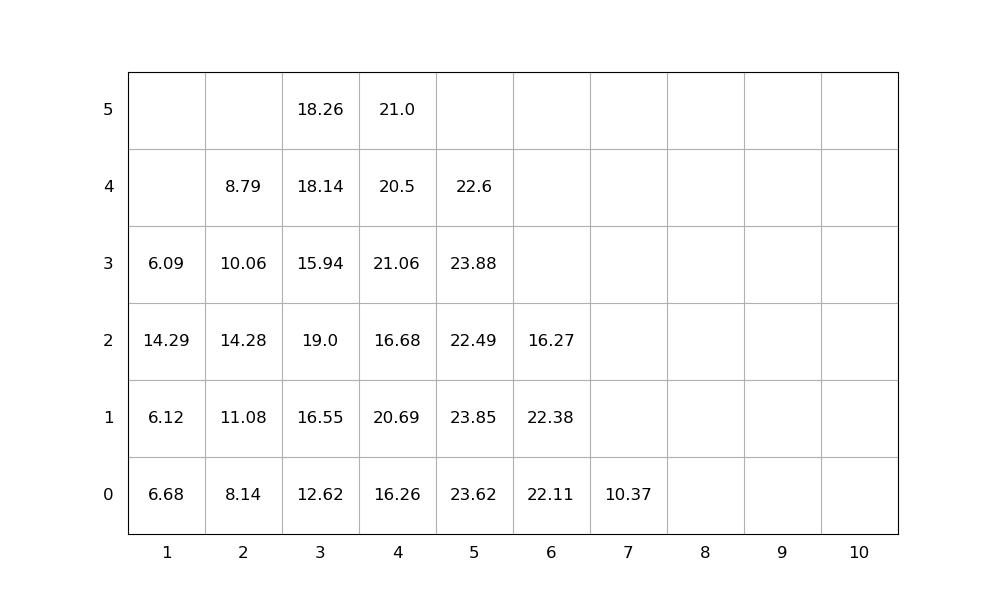

Data behind this chart, as committed beside it:
idx, loc_x, loc_y, loc_z, weight, group, score, seq, emerg, reloc, size(ft)
1, 3, 0, 0, 12.62, 0, 12.62, 1, 0, 1.0, 20
2, 3, 0, 1, 16.55, 0, 16.55, 2, 0, 1.0, 20
3, 5, 0, 0, 23.62, 0, 23.62, 3, 0, 1.0, 20
4, 3, 0, 2, 19.0, 0, 19.0, 4, 0, 1.0, 20
5, 5, 0, 1, 23.85, 0, 23.85, 5, 0, 1.0, 20
6, 3, 0, 3, 15.94, 0, 15.94, 6, 0, 1.0, 20
7, 5, 0, 2, 22.49, 0, 22.49, 7, 0, 1.0, 20
8, 4, 0, 0, 16.26, 0, 16.26, 8, 0, 1.0, 20
9, 5, 0, 3, 23.88, 0, 23.88, 9, 0, 1.0, 20
10, 3, 0, 4, 18.14, 0, 18.14, 10, 0, 1.0, 20
11, 4, 0, 1, 20.69, 0, 20.69, 11, 0, 1.0, 20
12, 4, 0, 2, 16.68, 0, 16.68, 12, 0, 1.0, 20
13, 2, 0, 0, 8.14, 0, 8.14, 13, 0, 1.0, 20
14, 2, 0, 1, 11.08, 0, 11.08, 14, 0, 1.0, 20
15, 5, 0, 4, 22.6, 0, 22.6, 15, 0, 1.0, 20
16, 2, 0, 2, 14.28, 0, 14.28, 16, 0, 1.0, 20
17, 1, 0, 0, 6.68, 0, 6.68, 17, 0, 1.0, 20
18, 6, 0, 0, 22.11, 0, 22.11, 18, 0, 1.0, 20
19, 6, 0, 1, 22.38, 0, 22.38, 19, 0, 1.0, 20
20, 6, 0, 2, 16.27, 0, 16.27, 20, 0, 1.0, 20
21, 1, 0, 1, 6.12, 0, 6.12, 21, 0, 1.0, 20
22, 4, 0, 3, 21.06, 0, 21.06, 22, 0, 1.0, 20
23, 3, 0, 5, 18.26, 0, 18.26, 23, 0, 1.0, 20
24, 7, 0, 0, 10.37, 0, 10.37, 24, 0, 0, 20
25, 4, 0, 4, 20.5, 0, 20.5, 25, 0, 1.0, 20
26, 2, 0, 3, 10.06, 0, 10.06, 26, 0, 1.0, 20
27, 2, 0, 4, 8.79, 0, 8.79, 27, 0, 1.0, 20
28, 4, 0, 5, 21.0, 0, 21.0, 28, 0, 1.0, 20
29, 1, 0, 2, 14.29, 0, 14.29, 29, 0, 1.0, 20
30, 1, 0, 3, 6.09, 0, 6.09, 30, 0, 1.0, 20
